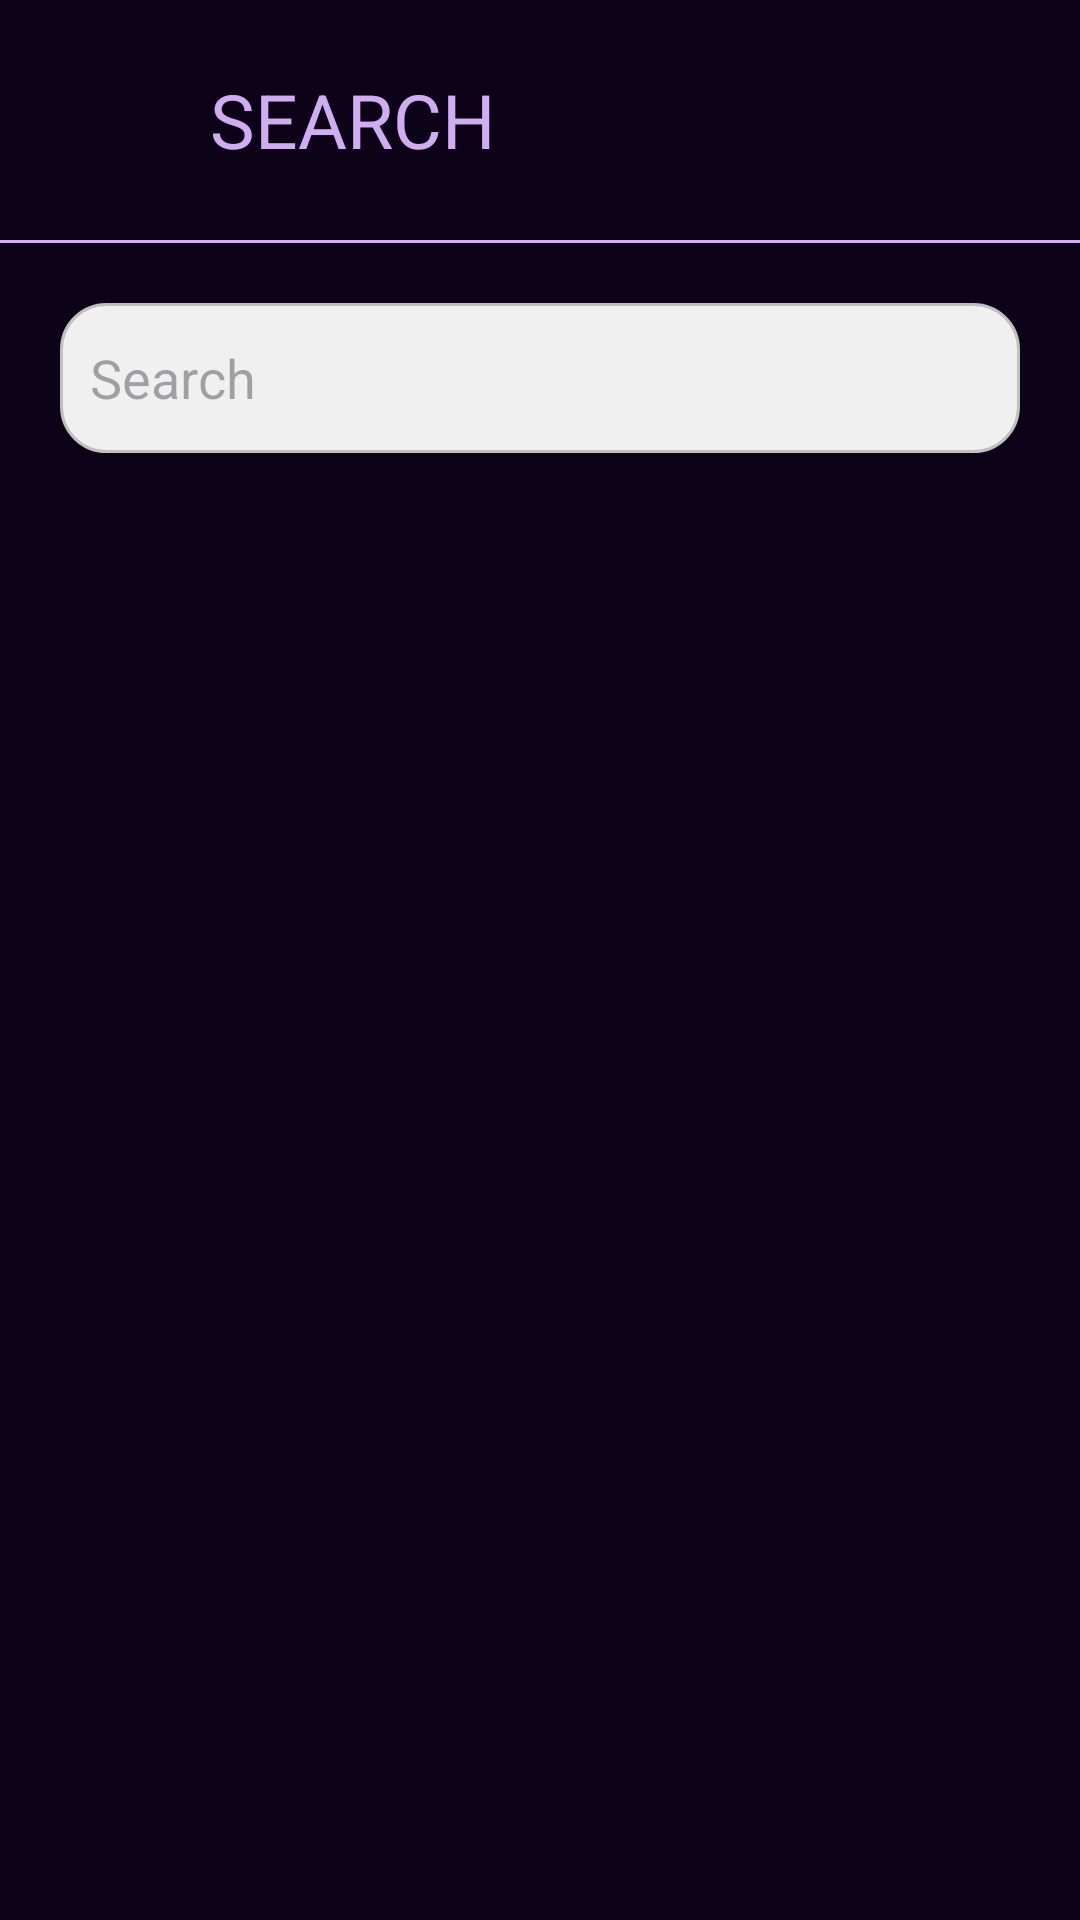

The Android layout XML behind this screen, and the referenced resources:
<!-- AndroidManifest.xml: application theme Theme.Material3.Light.NoActionBar -->
<!-- res/layout/activity_search.xml -->
<?xml version="1.0" encoding="utf-8"?>
<RelativeLayout xmlns:android="http://schemas.android.com/apk/res/android"
    xmlns:app="http://schemas.android.com/apk/res-auto"
    xmlns:tools="http://schemas.android.com/tools"
    android:layout_width="match_parent"
    android:layout_height="match_parent"
    android:background="@color/dark_purple_2"
    tools:context=".Search">

    <RelativeLayout
        android:id="@+id/mainToolbar"
        android:layout_width="match_parent"
        android:layout_height="80dp"
        android:background="@color/dark_purple_2"
        android:padding="10dp">

        <LinearLayout
            android:orientation="horizontal"
            android:layout_width="wrap_content"
            android:layout_height="wrap_content"
            android:gravity="center"
            android:layout_centerVertical="true">
            <ImageButton
                android:id="@+id/backBtn"
                android:layout_marginStart="10dp"
                android:layout_width="40dp"
                android:layout_height="40dp"
                android:background="?attr/selectableItemBackgroundBorderless"
                android:src="@drawable/back_icon"
                app:tint="@color/light_purple" />
            <TextView
                android:id="@+id/toolbarTitleTV"
                android:layout_width="wrap_content"
                android:layout_height="wrap_content"
                android:layout_marginStart="10dp"
                android:textSize="25dp"
                android:textColor="@color/light_purple"
                android:text="@string/SEARCH"/>
        </LinearLayout>
    </RelativeLayout>

    <com.google.android.material.divider.MaterialDivider
        android:id="@+id/divider1"
        android:layout_width="match_parent"
        android:layout_height="1dp"
        android:layout_below="@id/mainToolbar"
        android:background="@color/light_purple"
        app:dividerColor="@color/light_purple" />

    <LinearLayout
        android:id="@+id/searchContainerLL"
        android:layout_width="match_parent"
        android:layout_height="wrap_content"
        android:layout_below="@id/divider1"
        android:orientation="vertical">
        <EditText
            android:id="@+id/searchEdtTxt"
            android:layout_margin="20dp"
            android:padding="10dp"
            android:layout_width="match_parent"
            android:layout_height="50dp"
            android:hint="@string/Search"
            android:background="@drawable/input_rounded_corners"/>
    </LinearLayout>

    <androidx.recyclerview.widget.RecyclerView
        android:id="@+id/searchRV"
        android:layout_width="match_parent"
        android:layout_height="match_parent"
        android:layout_below="@id/searchContainerLL"/>

</RelativeLayout>
<!-- resources referenced by this layout -->
<resources>
  <color name="dark_purple_2">#0D0319</color>
  <color name="light_purple">#D0ADF1</color>
  <!-- drawable input_rounded_corners (drawable) -->
  <shape xmlns:android="http://schemas.android.com/apk/res/android"
      android:shape="rectangle">
      <corners android:radius="15dp" /> 
      <solid android:color="#F0F0F0" /> 
      <stroke
          android:width="1dp"
          android:color="#C0C0C0" /> 
  </shape>
  <string name="SEARCH">SEARCH</string>
  <string name="Search">Search</string>
</resources>
